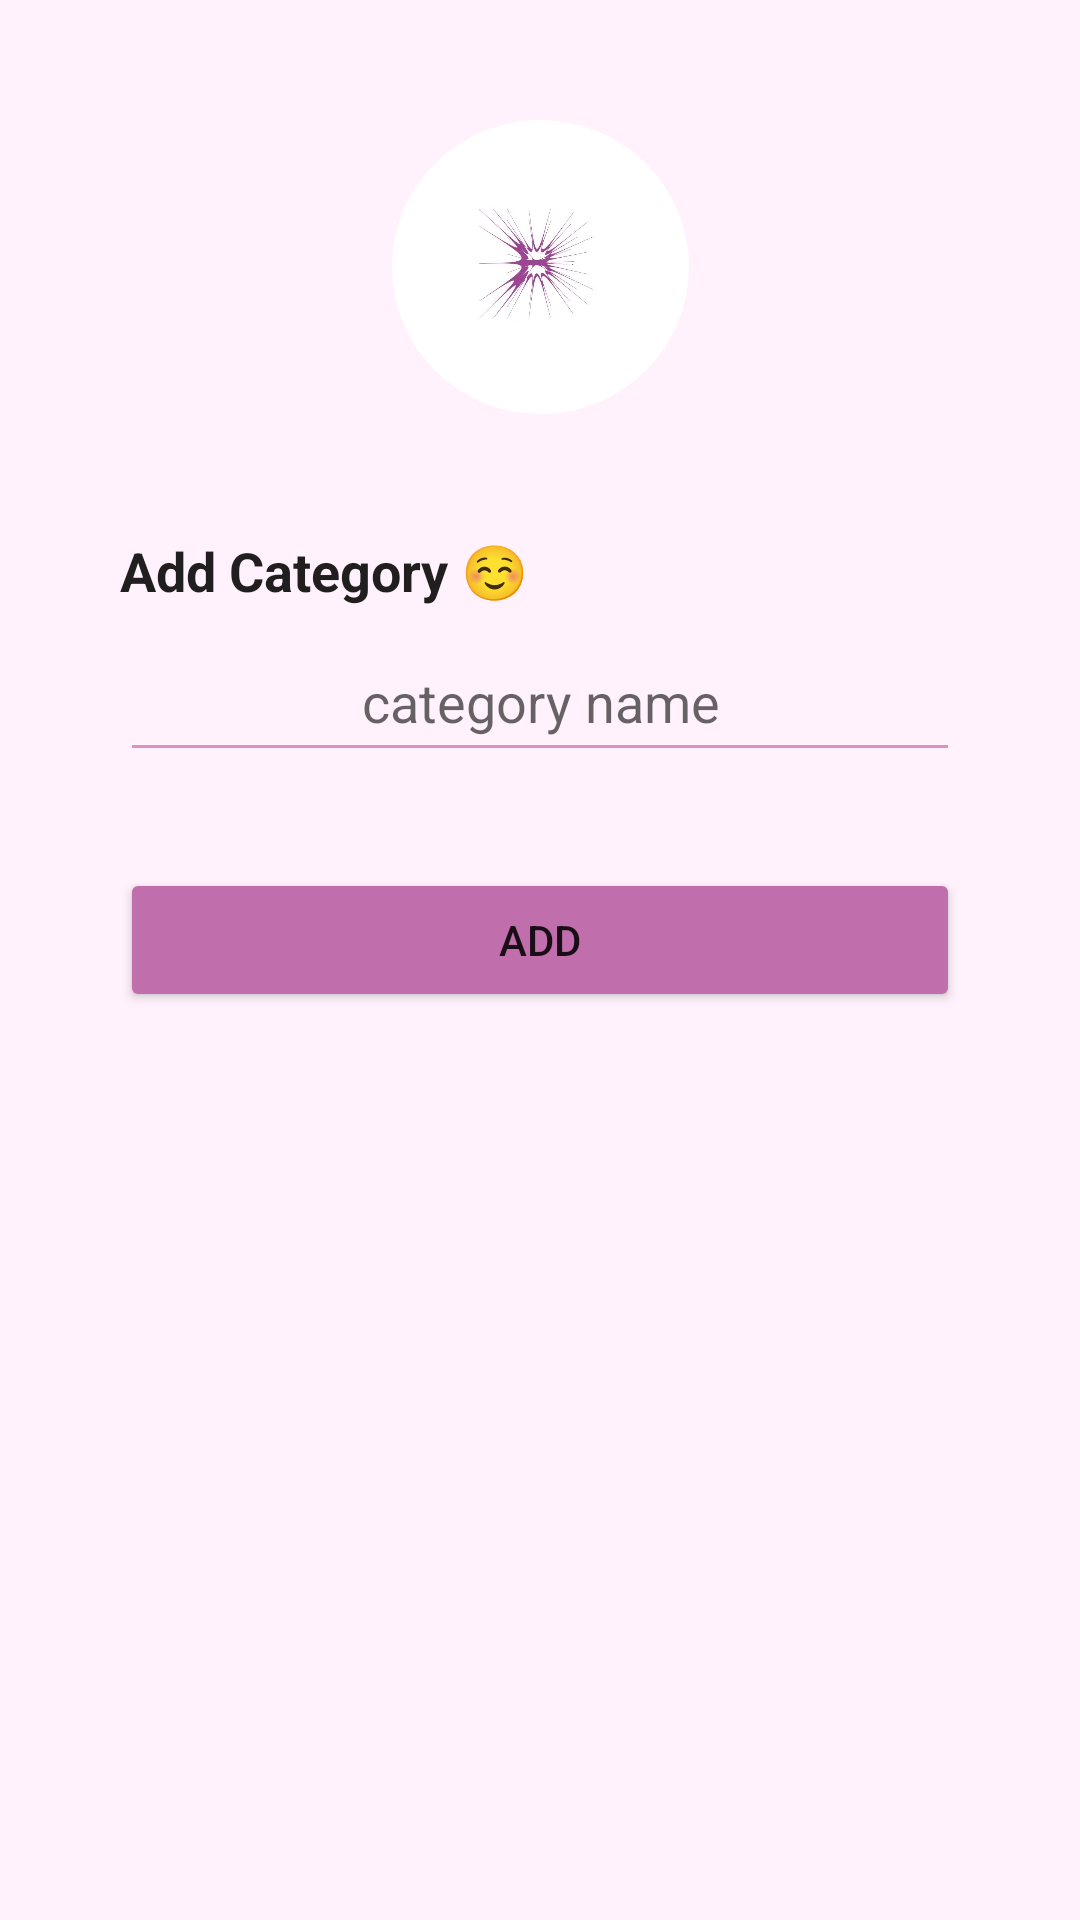

Reconstruct the res/layout file that produces this screen, plus the resources it refers to.
<!-- AndroidManifest.xml: application theme Theme.SnepApplication -->
<!-- res/layout/dialog_add_cat.xml -->
<?xml version="1.0" encoding="utf-8"?>
<androidx.constraintlayout.widget.ConstraintLayout xmlns:android="http://schemas.android.com/apk/res/android"
    xmlns:app="http://schemas.android.com/apk/res-auto"
    xmlns:tools="http://schemas.android.com/tools"
    android:layout_width="350dp"
    android:layout_height="400dp"
    android:background="#FFF2FC"
    android:padding="20dp">

    <EditText
        android:id="@+id/edtAddCatName"
        android:layout_width="0dp"
        android:layout_height="50dp"
        android:layout_marginStart="20dp"
        android:layout_marginTop="5dp"
        android:layout_marginEnd="20dp"
        android:backgroundTint="#DB92BF"
        android:ems="10"
        android:gravity="center"
        android:hint="category name"
        android:inputType="textPersonName"
        app:layout_constraintEnd_toEndOf="parent"
        app:layout_constraintHorizontal_bias="0.487"
        app:layout_constraintStart_toStartOf="parent"
        app:layout_constraintTop_toBottomOf="@+id/textView5" />

    <Button
        android:id="@+id/btndialogAddCat"
        android:layout_width="0dp"
        android:layout_height="wrap_content"
        android:layout_marginStart="20dp"
        android:layout_marginTop="32dp"
        android:layout_marginEnd="20dp"
        android:backgroundTint="#C16EAC"
        android:text="add"
        app:layout_constraintEnd_toEndOf="parent"
        app:layout_constraintHorizontal_bias="0.487"
        app:layout_constraintStart_toStartOf="parent"
        app:layout_constraintTop_toBottomOf="@+id/edtAddCatName" />

    <ImageView
        android:id="@+id/imageView5"
        android:layout_width="99dp"
        android:layout_height="98dp"
        android:layout_marginTop="20dp"
        android:background="@drawable/image_shape"
        app:layout_constraintEnd_toEndOf="parent"
        app:layout_constraintStart_toStartOf="parent"
        app:layout_constraintTop_toTopOf="parent"
        app:srcCompat="@drawable/sneb_" />

    <TextView
        android:id="@+id/textView5"
        android:layout_width="wrap_content"
        android:layout_height="wrap_content"
        android:layout_marginStart="20dp"
        android:layout_marginTop="40dp"
        android:text="Add Category ☺"
        android:textColor="#201E1E"
        android:textSize="18sp"
        android:textStyle="bold"
        app:layout_constraintStart_toStartOf="parent"
        app:layout_constraintTop_toBottomOf="@+id/imageView5" />
</androidx.constraintlayout.widget.ConstraintLayout>
<!-- resources referenced by this layout -->
<resources>
  <!-- drawable image_shape (drawable) -->
  <?xml version="1.0" encoding="utf-8"?>
  <shape android:shape="oval"
      xmlns:android="http://schemas.android.com/apk/res/android">
  
      <size android:width="110dp" android:height="110dp"/>
      <solid android:color="#FFFFFF"/>
      <padding android:top="12dp" android:right="12dp" android:bottom="12dp" android:left="12dp"/>
  
  
  </shape>
  <!-- drawable sneb_: jpg bitmap (drawable, 50157 bytes) -->
  <style name="Theme.SnepApplication" parent="Theme.MaterialComponents.DayNight.NoActionBar">
          
          <item name="colorPrimary">@color/purple_500</item>
          <item name="colorPrimaryVariant">@color/purple_700</item>
          <item name="colorOnPrimary">@color/white</item>
          
          <item name="colorSecondary">@color/teal_200</item>
          <item name="colorSecondaryVariant">@color/teal_700</item>
          <item name="colorOnSecondary">@color/black</item>
          
          <item name="android:statusBarColor" tools:targetApi="l">?attr/colorPrimaryVariant</item>
          
      </style>
  <!-- not gathered from this repository: default colours our renderer supplied (Android Studio template values) -->
  <color name="purple_500">#FF6200EE</color>
  <color name="purple_700">#FF3700B3</color>
  <color name="teal_200">#FF03DAC5</color>
  <color name="teal_700">#FF018786</color>
  <color name="black">#FF000000</color>
  <color name="white">#FFFFFFFF</color>
</resources>
